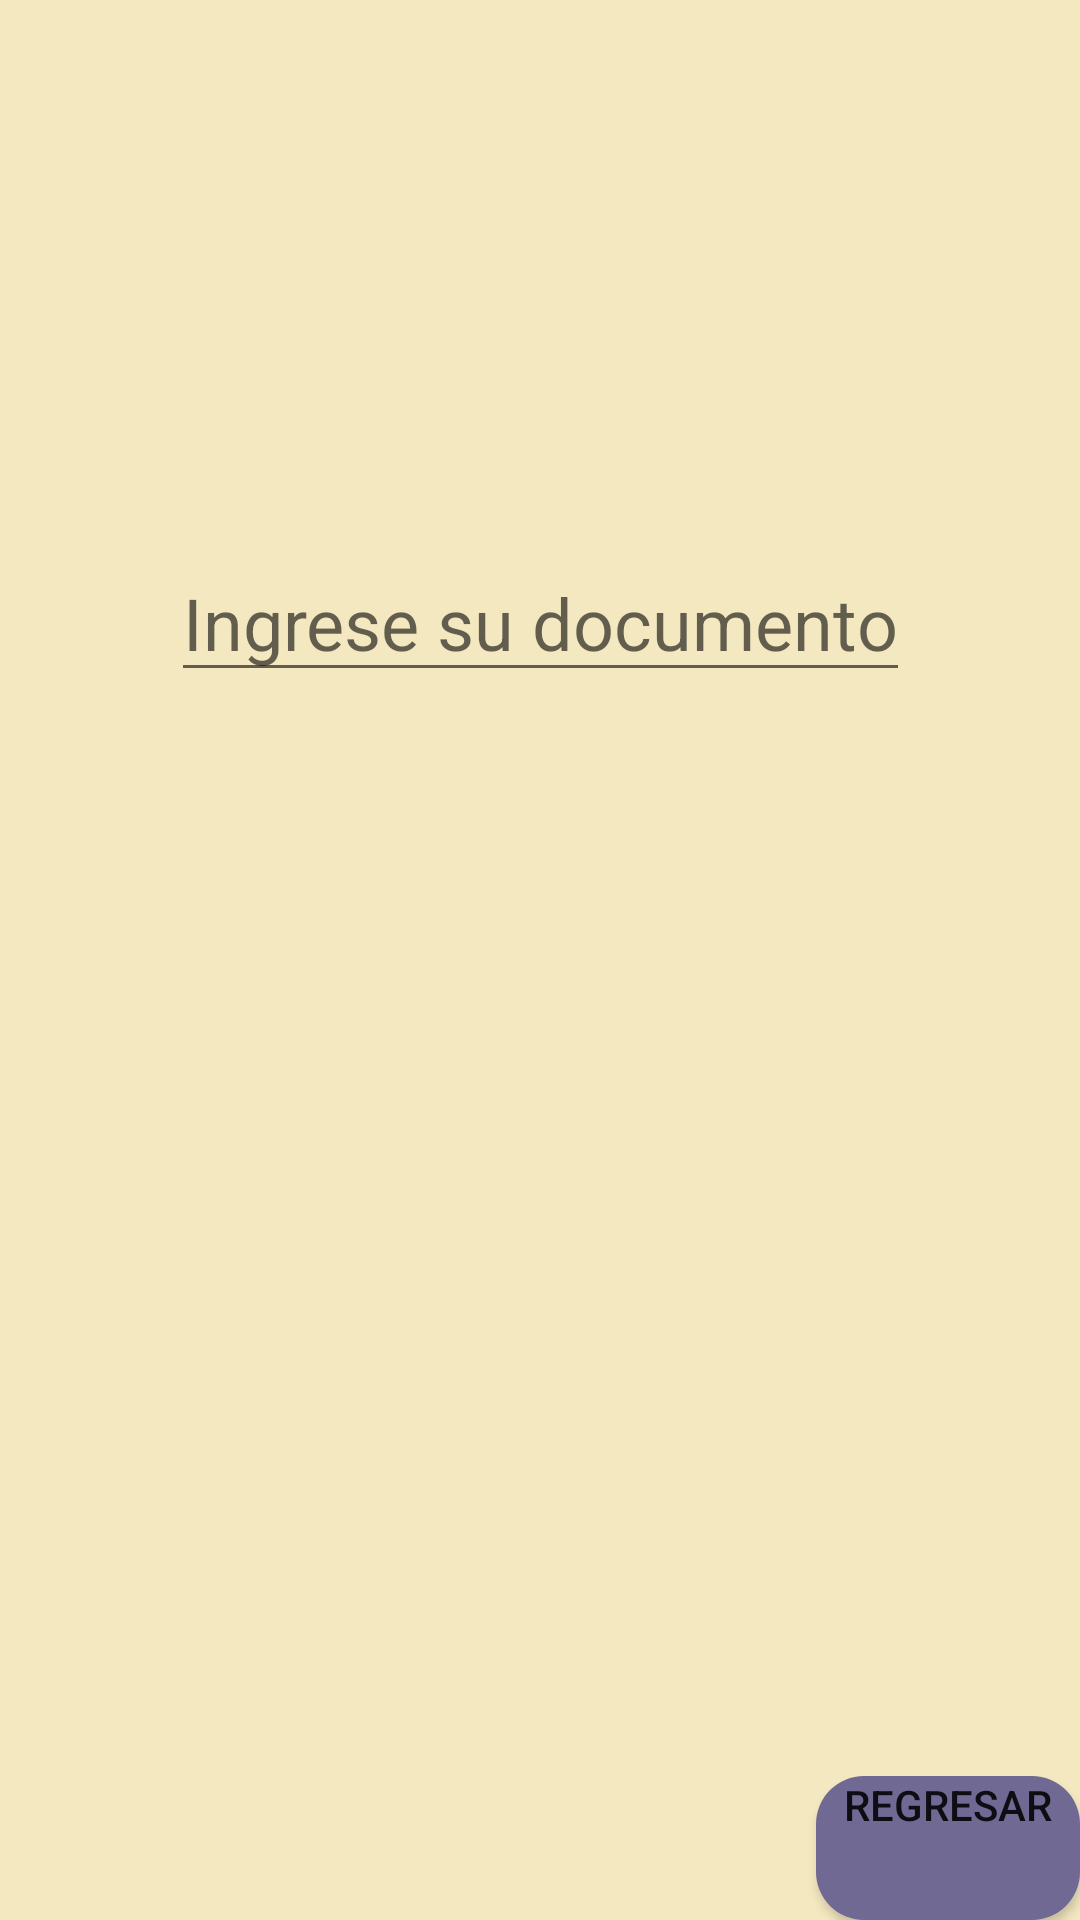

Reconstruct the res/layout file that produces this screen, plus the resources it refers to.
<!-- AndroidManifest.xml: application theme Theme.SmashRows -->
<!-- res/layout/activity_inser_document.xml -->
<?xml version="1.0" encoding="utf-8"?>
<androidx.constraintlayout.widget.ConstraintLayout xmlns:android="http://schemas.android.com/apk/res/android"
    xmlns:app="http://schemas.android.com/apk/res-auto"
    xmlns:tools="http://schemas.android.com/tools"
    android:layout_width="match_parent"
    android:layout_height="match_parent"
    android:background="@color/background"
    android:onClick="back"
    tools:context=".InserDocument">

    <EditText
        android:id="@+id/InsertDocument"
        android:layout_width="wrap_content"
        android:layout_height="wrap_content"
        android:layout_margin="10dp"
        android:hint="Ingrese su documento"
        android:textSize="24dp"
        android:textAlignment="center"
        app:layout_constraintBottom_toBottomOf="parent"
        app:layout_constraintEnd_toEndOf="parent"
        app:layout_constraintStart_toStartOf="parent"
        app:layout_constraintTop_toTopOf="parent"
        app:layout_constraintVertical_bias="0.3" />

    <Button
        android:id="@+id/AboutUs"
        android:layout_width="wrap_content"
        android:layout_height="wrap_content"
        android:background="@drawable/round_button"
        android:gravity="center_horizontal"
        android:text="Regresar"
        android:onClick="back"
        app:layout_constraintBottom_toBottomOf="parent"
        app:layout_constraintEnd_toEndOf="parent"
        app:layout_constraintHorizontal_bias="1"
        app:layout_constraintStart_toStartOf="parent"
        app:layout_constraintTop_toTopOf="parent"
        app:layout_constraintVertical_bias="1" />

</androidx.constraintlayout.widget.ConstraintLayout>
<!-- resources referenced by this layout -->
<resources>
  <color name="background">#F4E8C1</color>
  <!-- drawable round_button (drawable) -->
  <?xml version="1.0" encoding="utf-8"?>
  <shape xmlns:android="http://schemas.android.com/apk/res/android"
      android:shape="rectangle">
      <solid android:color="@color/backButtons"/>
      <corners android:bottomRightRadius="16dp"
          android:bottomLeftRadius="16dp"
          android:topRightRadius="16dp"
          android:topLeftRadius="16dp"/>
  </shape>
  <style name="Theme.SmashRows" parent="Theme.MaterialComponents.DayNight.DarkActionBar">
          
          <item name="colorPrimary">@color/purple_500</item>
          <item name="colorPrimaryVariant">@color/purple_700</item>
          <item name="colorOnPrimary">@color/white</item>
          
          <item name="colorSecondary">@color/teal_200</item>
          <item name="colorSecondaryVariant">@color/teal_700</item>
          <item name="colorOnSecondary">@color/black</item>
          
          <item name="android:statusBarColor">?attr/colorPrimaryVariant</item>
          
      </style>
  <color name="backButtons">#706993</color>
  <color name="purple_500">#FF6200EE</color>
  <color name="purple_700">#FF3700B3</color>
  <color name="white">#FFFFFFFF</color>
  <color name="teal_200">#FF03DAC5</color>
  <color name="teal_700">#FF018786</color>
  <color name="black">#FF000000</color>
</resources>
